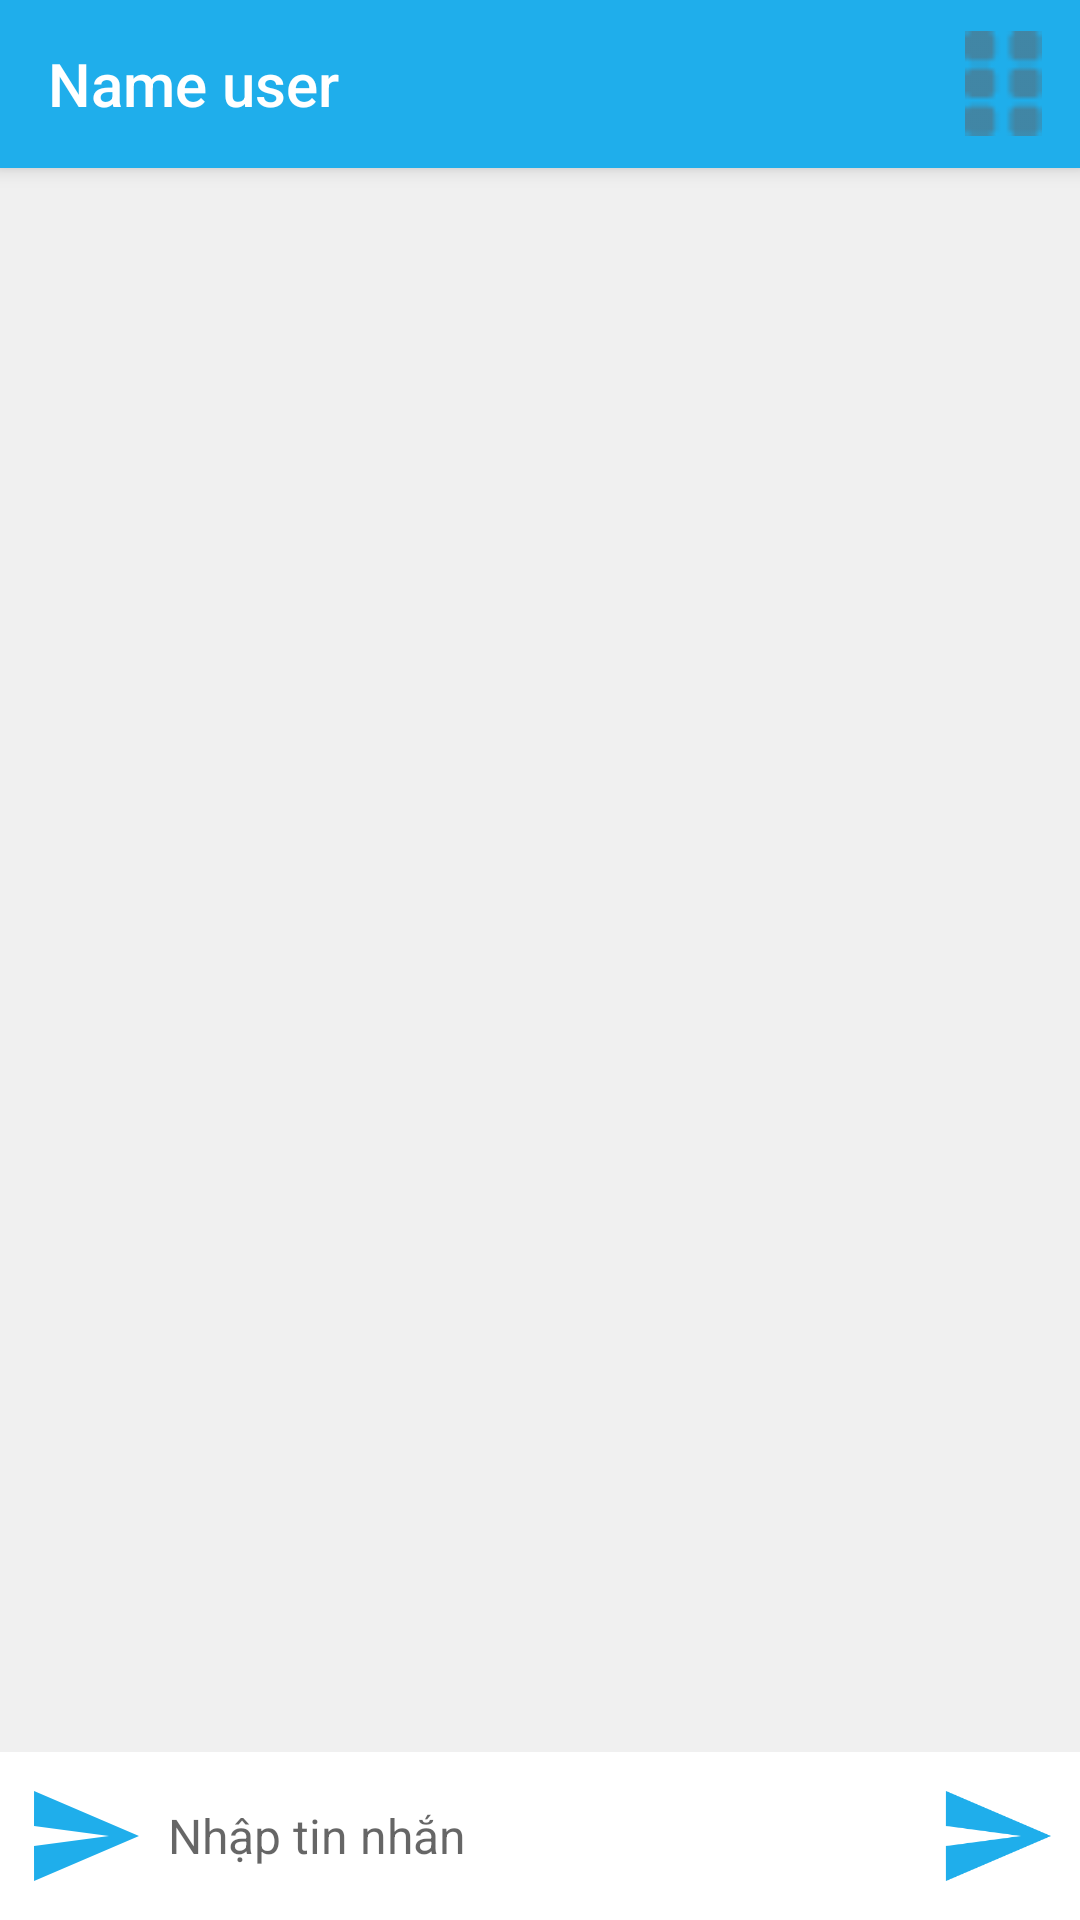

Layout XML and referenced resources for this Android screen:
<!-- AndroidManifest.xml: application theme Theme.ZolaApp -->
<!-- res/layout/activity_chat.xml -->
<?xml version="1.0" encoding="utf-8"?>
<RelativeLayout xmlns:android="http://schemas.android.com/apk/res/android"
    xmlns:app="http://schemas.android.com/apk/res-auto"
    xmlns:tools="http://schemas.android.com/tools"
    android:id="@+id/main"
    android:layout_width="match_parent"
    android:layout_height="match_parent"
    tools:context=".activity.ChatActivity">

    
    <androidx.appcompat.widget.Toolbar
        android:id="@+id/toolbar_chat"
        android:layout_width="match_parent"
        android:layout_height="?attr/actionBarSize"
        android:background="#1FAEEB"
        android:elevation="4dp"
        app:title="Name user"
        app:titleTextColor="#FFFFFF">

        <LinearLayout
            android:layout_width="wrap_content"
            android:layout_height="match_parent"
            android:layout_gravity="end"
            android:orientation="horizontal"
            android:gravity="center_vertical">

            <ImageView
                android:id="@+id/imgsearch"
                android:layout_width="wrap_content"
                android:layout_height="match_parent"
                android:layout_marginRight="15dp"
                android:padding="8dp"
                android:src="@drawable/ic_search"
                android:contentDescription="Search" />

            <ImageView
                android:id="@+id/img_mess"
                android:layout_width="wrap_content"
                android:layout_height="match_parent"
                android:layout_marginRight="15dp"
                android:padding="8dp"
                android:src="@drawable/ic_new_message"
                android:contentDescription="New Message" />

            <ImageView
                android:layout_width="35dp"
                android:layout_height="35dp"
                android:layout_marginRight="8dp"
                android:layout_gravity="center_vertical"
                android:src="@drawable/ic_explore"
                android:contentDescription="Explore" />
        </LinearLayout>
    </androidx.appcompat.widget.Toolbar>

    
    <FrameLayout
        android:id="@+id/chat_content"
        android:layout_width="match_parent"
        android:layout_height="match_parent"
        android:layout_above="@+id/chat_input_area"
        android:layout_below="@id/toolbar_chat"
        android:background="#F0F0F0" />

    
    <RelativeLayout
        android:id="@+id/chat_input_area"
        android:layout_width="match_parent"
        android:layout_height="56dp"
        android:layout_alignParentBottom="true"
        android:background="#FFFFFF"
        android:paddingStart="8dp"
        android:paddingEnd="8dp">
        <ImageView
            android:id="@+id/icon_message"
            android:layout_centerVertical="true"
            android:src="@drawable/baseline_send_24"
            android:layout_alignParentStart="true"
            android:layout_width="40dp"
            android:layout_height="40dp"/>
        <EditText
            android:id="@+id/edit_message"
            android:layout_width="0dp"
            android:layout_height="match_parent"
            android:layout_toStartOf="@id/send_message"
            android:layout_toEndOf="@id/icon_message"
            android:layout_centerVertical="true"
            android:layout_marginEnd="5dp"
            android:background="@color/white"
            android:hint="Nhập tin nhắn"
            android:padding="8dp"
            android:textSize="16sp" />

        <ImageView
            android:id="@+id/send_message"
            android:layout_width="40dp"
            android:layout_height="40dp"
            android:layout_alignParentEnd="true"
            android:layout_centerVertical="true"
            android:src="@drawable/baseline_send_24"
            android:contentDescription="Send Message" />
    </RelativeLayout>

</RelativeLayout>
<!-- resources referenced by this layout -->
<resources>
  <color name="white">#FFFFFFFF</color>
  <!-- drawable baseline_send_24 (drawable) -->
  <vector xmlns:android="http://schemas.android.com/apk/res/android" android:autoMirrored="true" android:height="24dp" android:tint="#1FAEEB" android:viewportHeight="24" android:viewportWidth="24" android:width="24dp">
        
      <path android:fillColor="@android:color/white" android:pathData="M2.01,21L23,12 2.01,3 2,10l15,2 -15,2z"/>
      
  </vector>
  <!-- drawable ic_explore: png bitmap (drawable, 488 bytes) -->
  <style name="Theme.ZolaApp" parent="Base.Theme.ZolaApp" />
  <style name="Base.Theme.ZolaApp" parent="Theme.AppCompat.DayNight.NoActionBar">
          
          
      </style>
</resources>
